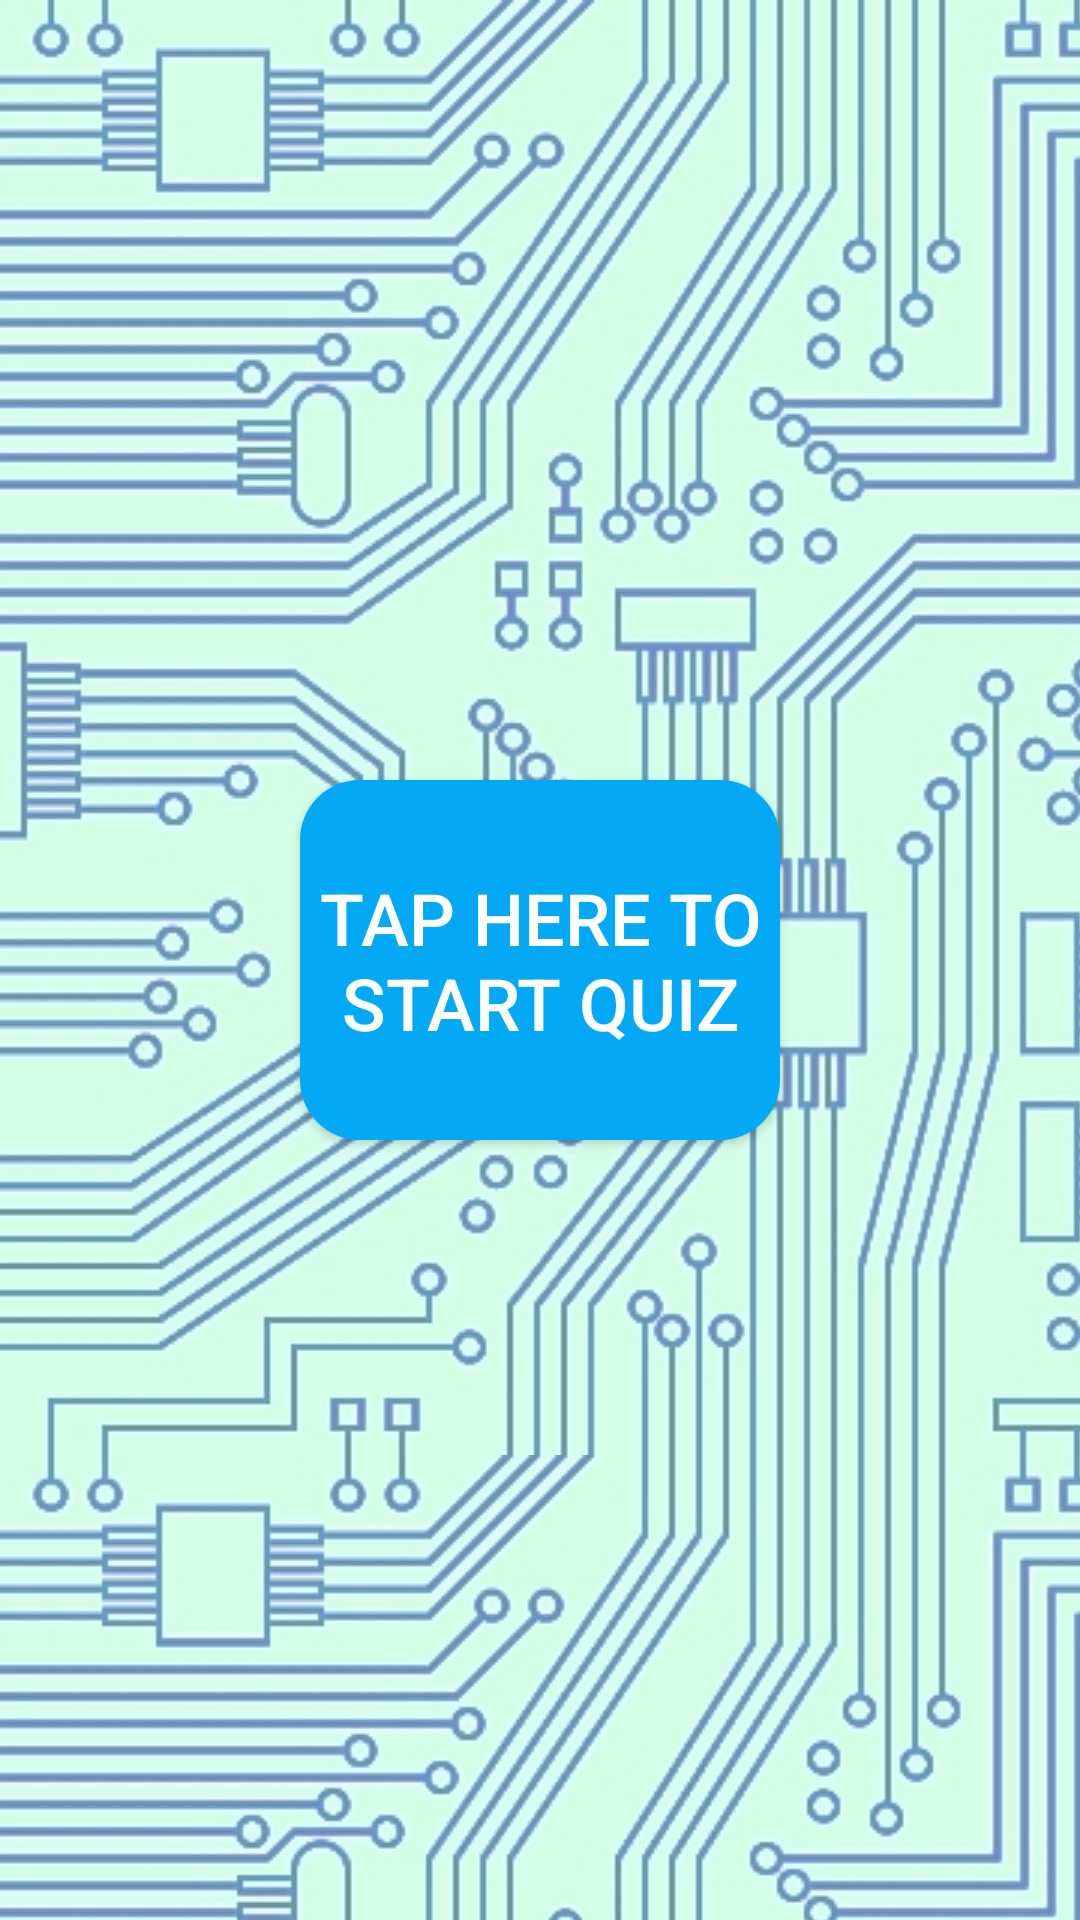

Produce the Android XML layout that renders to this screen, including the resource entries it uses.
<!-- AndroidManifest.xml: application theme AppTheme -->
<!-- res/layout/starting_page.xml -->
<?xml version="1.0" encoding="utf-8"?>
<RelativeLayout
    xmlns:android="http://schemas.android.com/apk/res/android"
    android:layout_width="match_parent"
    android:layout_height="match_parent"
    android:fillViewport="false"
    android:background="@drawable/background">

    <Button
        android:id="@+id/startButton"
        android:layout_width="wrap_content"
        android:layout_height="wrap_content"
        android:layout_centerInParent="true"
        android:width="160dp"
        android:height="120dp"
        android:background="@drawable/startbutton"
        android:text="@string/start_button"
        android:textSize="24sp"
        android:textColor="#FFFFFF"
        android:onClick="startQuiz"/>

    </RelativeLayout>
<!-- resources referenced by this layout -->
<resources>
  <!-- drawable background (drawable) -->
  <?xml version="1.0" encoding="utf-8"?>
  <bitmap xmlns:android="http://schemas.android.com/apk/res/android"
  android:src="@drawable/lighter_blue"
      android:tileMode="repeat"
      android:dither="true">
  </bitmap>
  <!-- drawable startbutton (drawable) -->
  <shape xmlns:android="http://schemas.android.com/apk/res/android"
      android:shape="rectangle">
      <gradient
          android:startColor="#03A9F4"
          android:endColor="#03A9F4"
          android:angle="0" />
      <corners
          android:bottomRightRadius="20dp"
          android:bottomLeftRadius="20dp"
          android:topLeftRadius="20dp"
          android:topRightRadius="20dp"/>
  </shape>
  <string name="start_button">Tap here to start quiz</string>
  <style name="AppTheme" parent="Theme.AppCompat.Light.DarkActionBar">
          
          <item name="colorPrimary">#03A9F4</item>
          <item name="colorPrimaryDark">#0288D1</item>
          <item name="colorAccent">#D4E157</item>
      </style>
  <!-- drawable lighter_blue: jpg bitmap (drawable, 181128 bytes) -->
</resources>
